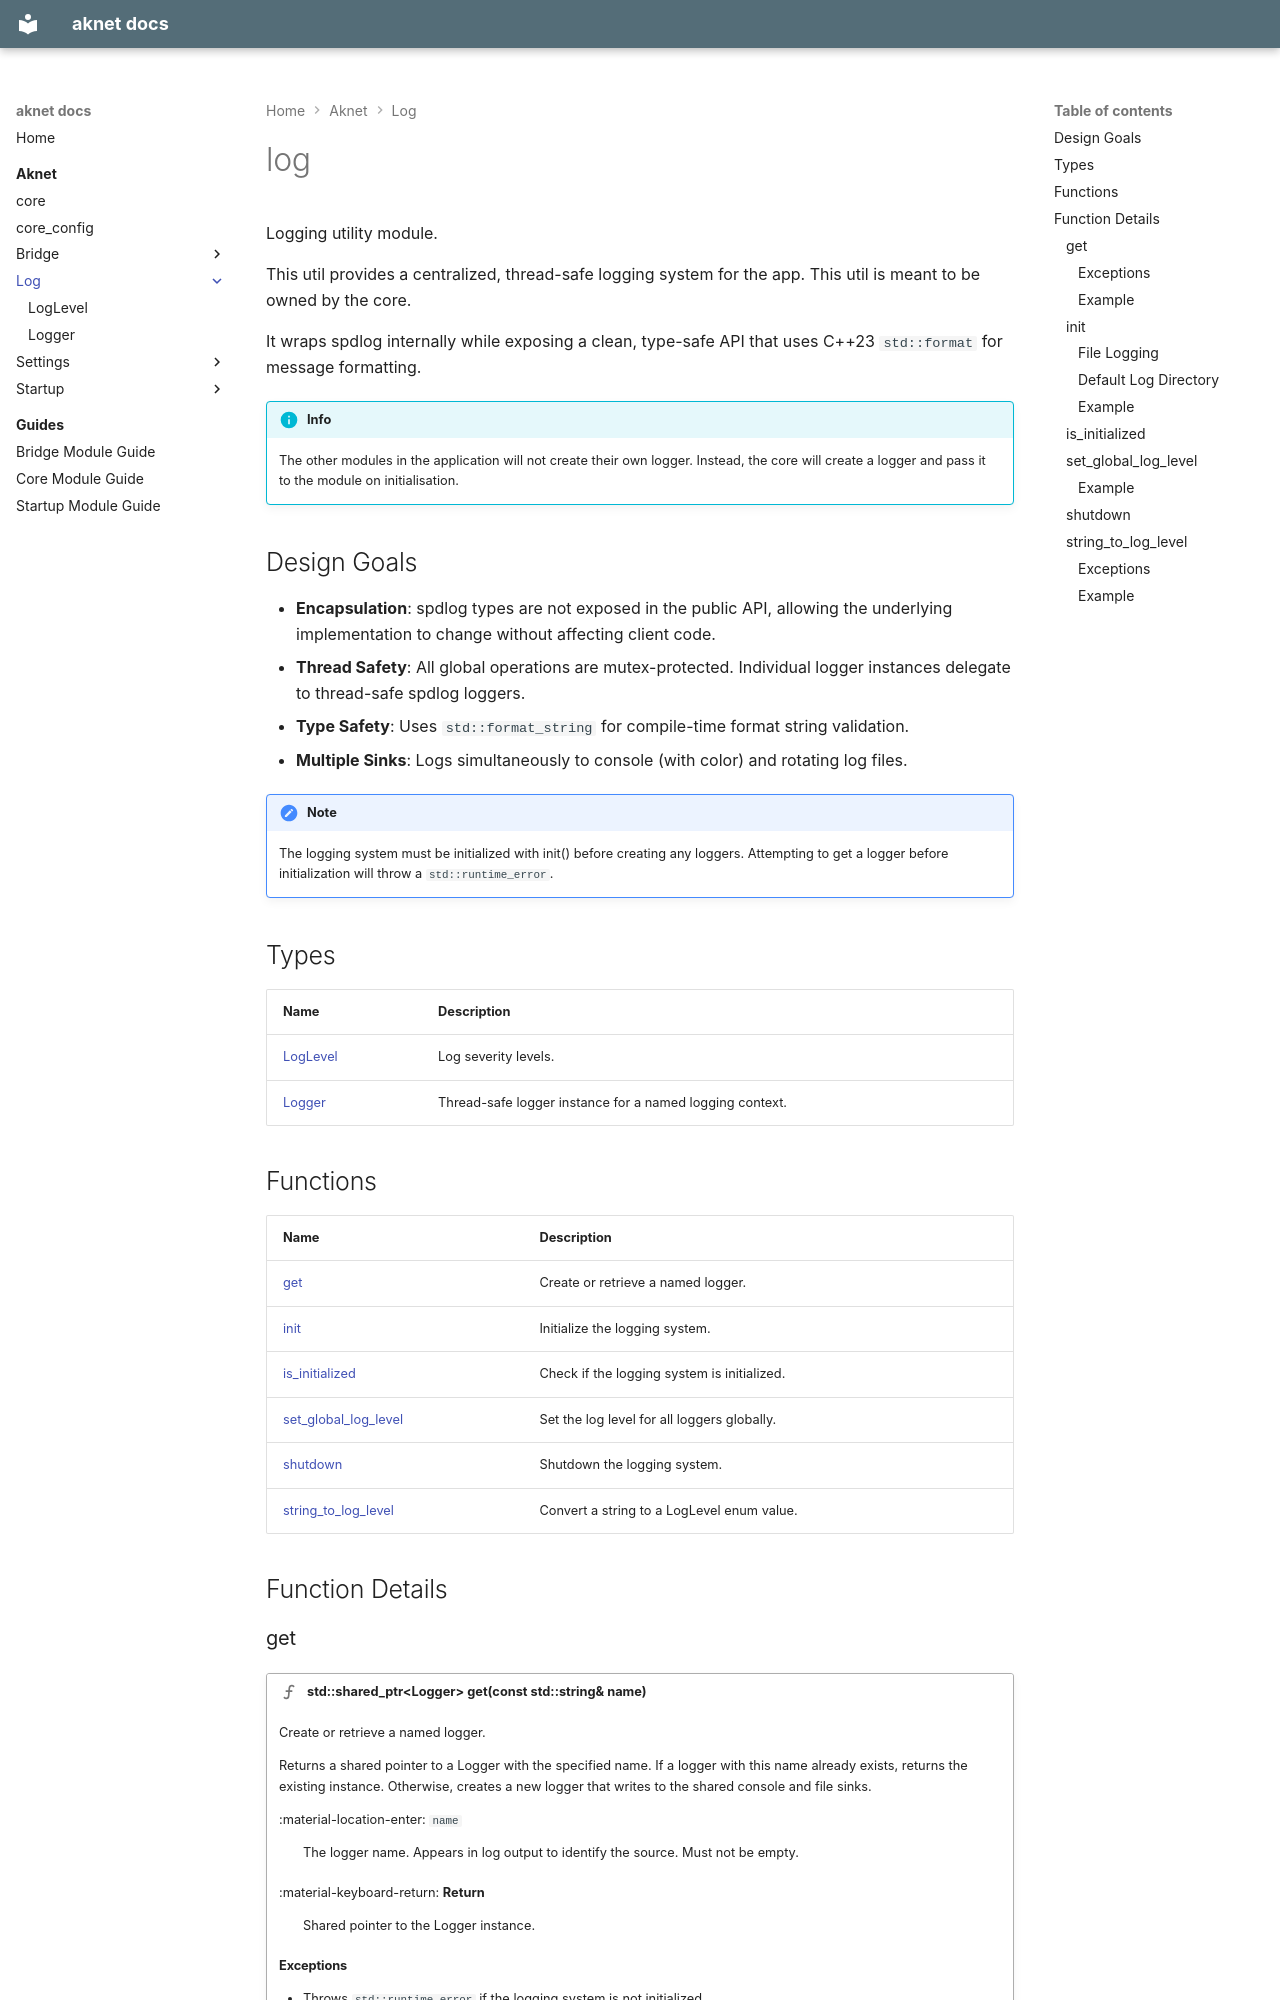

repository: nicolasdesilles/aknet · page: aknet/log/index.html · generator: mkdocs

---
generator: doxide
---


# log

Logging utility module.

This util provides a centralized, thread-safe logging system for the app.
This util is meant to be owned by the core.

It wraps spdlog internally while exposing a clean, type-safe API that uses C++23 `std::format` for message formatting.


!!! info

    The other modules in the application will not create their own logger.
    Instead, the core will create a logger and pass it to the module on initialisation.

## Design Goals

- **Encapsulation**: spdlog types are not exposed in the public API, allowing the underlying implementation to change without affecting client code.
- **Thread Safety**: All global operations are mutex-protected. Individual logger instances delegate to thread-safe spdlog loggers.
- **Type Safety**: Uses `std::format_string` for compile-time format string validation.
- **Multiple Sinks**: Logs simultaneously to console (with color) and rotating log files.



!!! note

    The logging system must be initialized with init() before creating any loggers.
    Attempting to get a logger before initialization will throw a `std::runtime_error`.


## Types

| Name | Description |
| ---- | ----------- |
| [LogLevel](LogLevel.md) | Log severity levels. |
| [Logger](Logger.md) | Thread-safe logger instance for a named logging context. |

## Functions

| Name | Description |
| ---- | ----------- |
| [get](#get) | Create or retrieve a named logger. |
| [init](#init) | Initialize the logging system. |
| [is_initialized](#is_initialized) | Check if the logging system is initialized. |
| [set_global_log_level](#set_global_log_level) | Set the log level for all loggers globally. |
| [shutdown](#shutdown) | Shutdown the logging system. |
| [string_to_log_level](#string_to_log_level) | Convert a string to a LogLevel enum value. |

## Function Details
